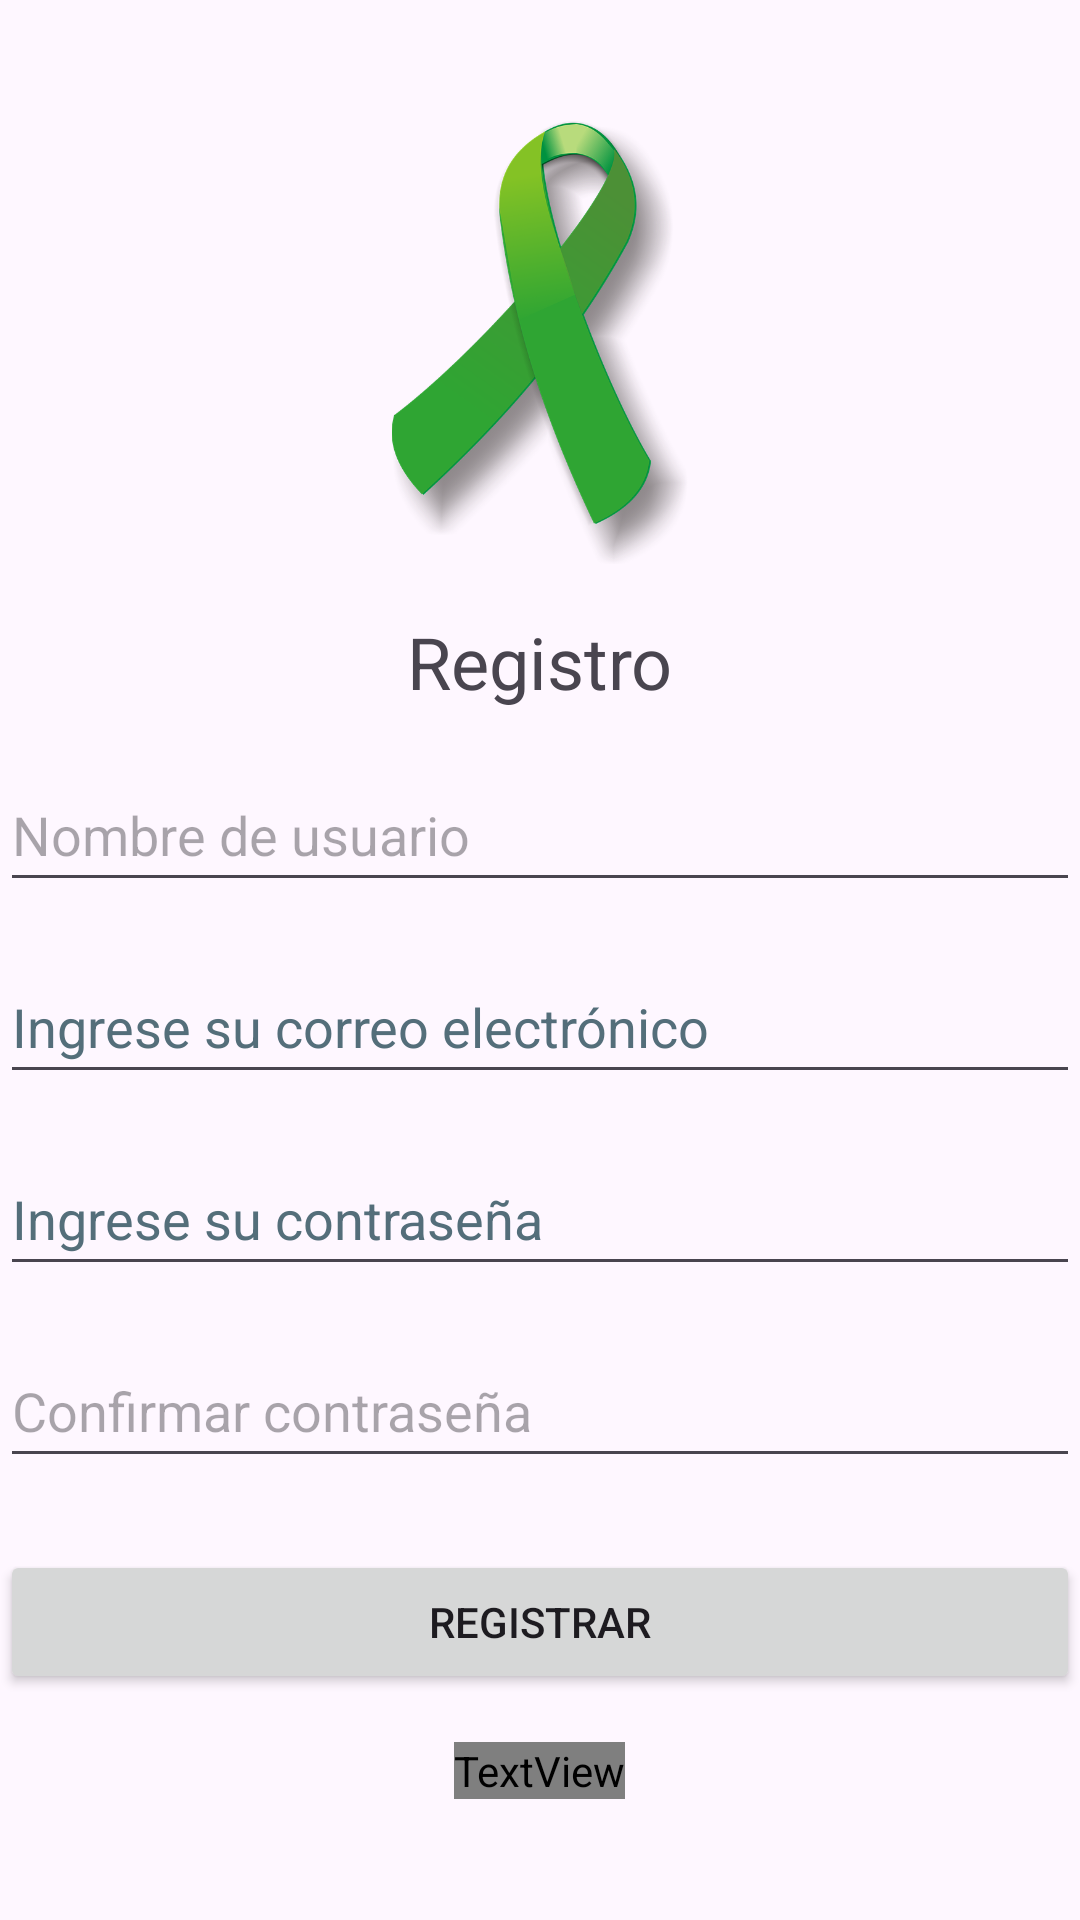

Layout XML and referenced resources for this Android screen:
<!-- AndroidManifest.xml: application theme Theme.Diversamente -->
<!-- res/layout/activity_register.xml -->
<?xml version="1.0" encoding="utf-8"?>
<RelativeLayout xmlns:android="http://schemas.android.com/apk/res/android"
    xmlns:app="http://schemas.android.com/apk/res-auto"
    xmlns:tools="http://schemas.android.com/tools"
    android:layout_width="match_parent"
    android:layout_height="match_parent"
    android:id="@+id/main"
    tools:context=".RegisterActivity">

    <RelativeLayout
        android:layout_width="match_parent"
        android:layout_height="wrap_content"
        android:layout_centerHorizontal="true"
        android:layout_centerVertical="true"
        android:contentDescription="@string/contenedor_de_registro"
        tools:ignore="UselessParent">

        <ImageView
            android:id="@+id/logo"
            android:layout_width="144dp"
            android:layout_height="148dp"
            android:src="@drawable/logo"
            android:layout_centerHorizontal="true"
            android:contentDescription="@string/logo_de_la_aplicaci_n" />

        <TextView
            android:id="@+id/titulo"
            android:layout_width="wrap_content"
            android:layout_height="wrap_content"
            android:text="@string/registro"
            android:textSize="24sp"
            android:layout_below="@id/logo"
            android:layout_marginTop="16dp"
            android:layout_centerHorizontal="true" />

        <EditText
            android:id="@+id/txtUsername"
            android:layout_width="match_parent"
            android:layout_height="wrap_content"
            android:layout_below="@id/titulo"
            android:layout_marginTop="16dp"
            android:hint="@string/nombre_de_usuario"
            android:inputType="textPersonName"
            android:minHeight="48dp" />

        <EditText
            android:id="@+id/txtEmail"
            android:layout_width="match_parent"
            android:layout_height="wrap_content"
            android:layout_below="@id/txtUsername"
            android:layout_marginTop="16dp"
            android:hint="@string/hint_email"
            android:inputType="textEmailAddress"
            android:minHeight="48dp"
            android:textColorHint="#546E7A" />

        <EditText
            android:id="@+id/txtPassword"
            android:layout_width="match_parent"
            android:layout_height="wrap_content"
            android:layout_below="@id/txtEmail"
            android:layout_marginTop="16dp"
            android:hint="@string/hint_password"
            android:inputType="textPassword"
            android:minHeight="48dp"
            android:textColorHint="#546E7A" />

        <EditText
            android:id="@+id/txtConfirmPassword"
            android:layout_width="match_parent"
            android:layout_height="wrap_content"
            android:layout_below="@id/txtPassword"
            android:layout_marginTop="16dp"
            android:autofillHints=""
            android:hint="@string/confirmar_contrase_a"
            android:inputType="textPassword"
            android:minHeight="48dp" />

        <Button
            android:id="@+id/btnRegister"
            android:layout_width="match_parent"
            android:layout_height="wrap_content"
            android:layout_below="@id/txtConfirmPassword"
            android:layout_marginTop="24dp"
            android:text="@string/Registrar"/>

        <TextView
            android:id="@+id/txtLoginLink"
            android:layout_width="wrap_content"
            android:layout_height="wrap_content"
            android:text="@string/Ya_tiene_una_cuenta"
            android:textColor="@color/link_color"
            android:layout_below="@id/btnRegister"
            android:layout_marginTop="16dp"
            android:layout_centerHorizontal="true"/>

    </RelativeLayout>

</RelativeLayout>
<!-- resources referenced by this layout -->
<resources>
  <color name="link_color" />
  <!-- drawable logo: png bitmap (drawable, 110394 bytes) -->
  <string name="Registrar">Registrar</string>
  <string name="Ya_tiene_una_cuenta">Ya tiene una cuenta</string>
  <string name="confirmar_contrase_a">Confirmar contraseña</string>
  <string name="contenedor_de_registro">Contenedor de registro</string>
  <string name="hint_email">Ingrese su correo electrónico</string>
  <string name="hint_password">Ingrese su contraseña</string>
  <string name="logo_de_la_aplicaci_n">Logo de la aplicación</string>
  <string name="nombre_de_usuario">Nombre de usuario</string>
  <string name="registro">Registro</string>
  <style name="Theme.Diversamente" parent="Base.Theme.Diversamente" />
  <style name="Base.Theme.Diversamente" parent="Theme.Material3.DayNight.NoActionBar">
          
          
          <item name="colorPrimary">@color/colorPrimary</item>
  
  
      </style>
  <color name="colorPrimary">#4CAF50</color>
</resources>
